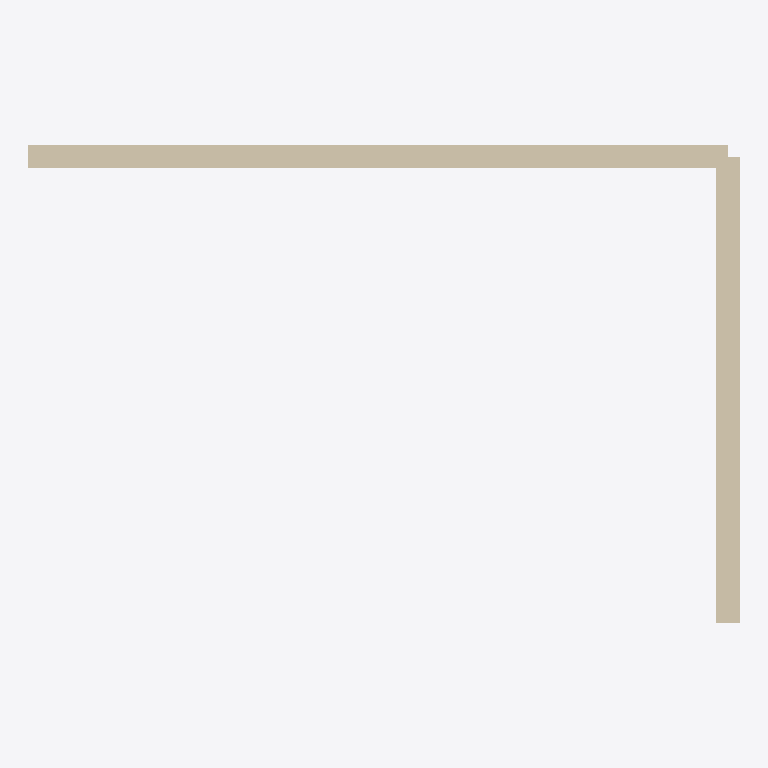
Plan cut of the same IFC building model at storey 'First' (level 3.20 m, cut at 4.60 m), seen from above with north up, elements coloured by IFC class (only those large enough to see are counted): 2 walls (beige). No cut surface shows.
Extent 6.1 m × 4.1 m × 3.2 m (x, y, z). Storeys (2): Ground at 0.00 m; First at 3.20 m. Elements (3): 2 IfcWall, 1 IfcSlab.

HEADER;
FILE_DESCRIPTION(('ViewDefinition [ReferenceView_V1.2]'),'2;1');
FILE_NAME('model.ifc','2026-11-15T00:00:00',('OpenBIMStudio'),('OpenBIMStudio'),'OpenBIMStudio IFC writer','OpenBIMStudio','');
FILE_SCHEMA(('IFC4'));
ENDSEC;
DATA;
#15=IFCPROJECT('3Ux2ZhtgLvjK2DG8T0n17P',#5,'Derived Corpus Base',$,$,$,$,(#13),#10);
#18=IFCSITE('1n5YpO$Q7EeZd4XFcrSsQ3',#5,'Site',$,$,#17,$,$,.ELEMENT.,$,$,$,$,$);
#21=IFCBUILDING('1H0oDEEJ8$QWiz0hjZ31wV',#5,'Building',$,$,#20,$,$,.ELEMENT.,$,$,$);
#26=IFCBUILDINGSTOREY('1vQtE464Nduzub_vg$2s$z',#5,'Ground',$,$,#25,$,'Ground',.ELEMENT.,0.0);
#30=IFCBUILDINGSTOREY('2jhRmGUQtSjZ8dXV3c9_LM',#5,'First',$,$,#29,$,'First',.ELEMENT.,3.2);
#43=IFCWALL('1a87nivPOrfA47pSWWiOG0',#5,'Wall A',$,'wall',#40,#42,'w1',.STANDARD.);
#71=IFCWALL('0OIORCrjkl9Yk9sVBb6$0O',#5,'Wall B',$,'wall',#68,#70,'w2',.STANDARD.);
ENDSEC;
